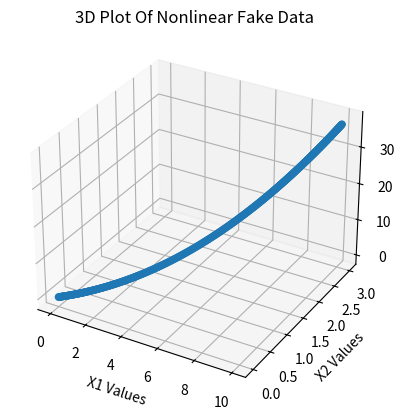

Python code for this plot: (Note: this script raises an exception after producing the figure.)
import matplotlib.pyplot as plt
from mpl_toolkits.mplot3d import Axes3D
import random

num_pts = 1000
div1 = num_pts / 10
div2 = num_pts / 3
X = [[x/div1 for x in range(num_pts)],
     [x/div2 for x in range(num_pts)]]
Y = [0 for _ in range(num_pts)]

for i in range(len(X[0])):
    # print(X[0][i], X[1][i])
    Y[i] = (
        0.3600 * X[0][i] ** 2 +
        0.0324 * X[1][i] ** 3 +
        (random.random() - 0.5) * 0)
 
fig = plt.figure()
ax = plt.axes(projection='3d')
 
ax.scatter3D(X[0], X[1], Y)
ax.set_xlabel('X1 Values')
ax.set_ylabel('X2 Values')
ax.set_zlabel('Y Values')
ax.set_title('3D Plot Of Nonlinear Fake Data')
 
plt.show()

with open('./1_Fake_Data_Creation/dbl_feature_non_linear_data.csv', 'w') as f:
    for i in range(len(X[0])):
        this_line = f'{X[0][i]}, {X[1][i]}, {Y[i]}\n'
        f.write(this_line)
